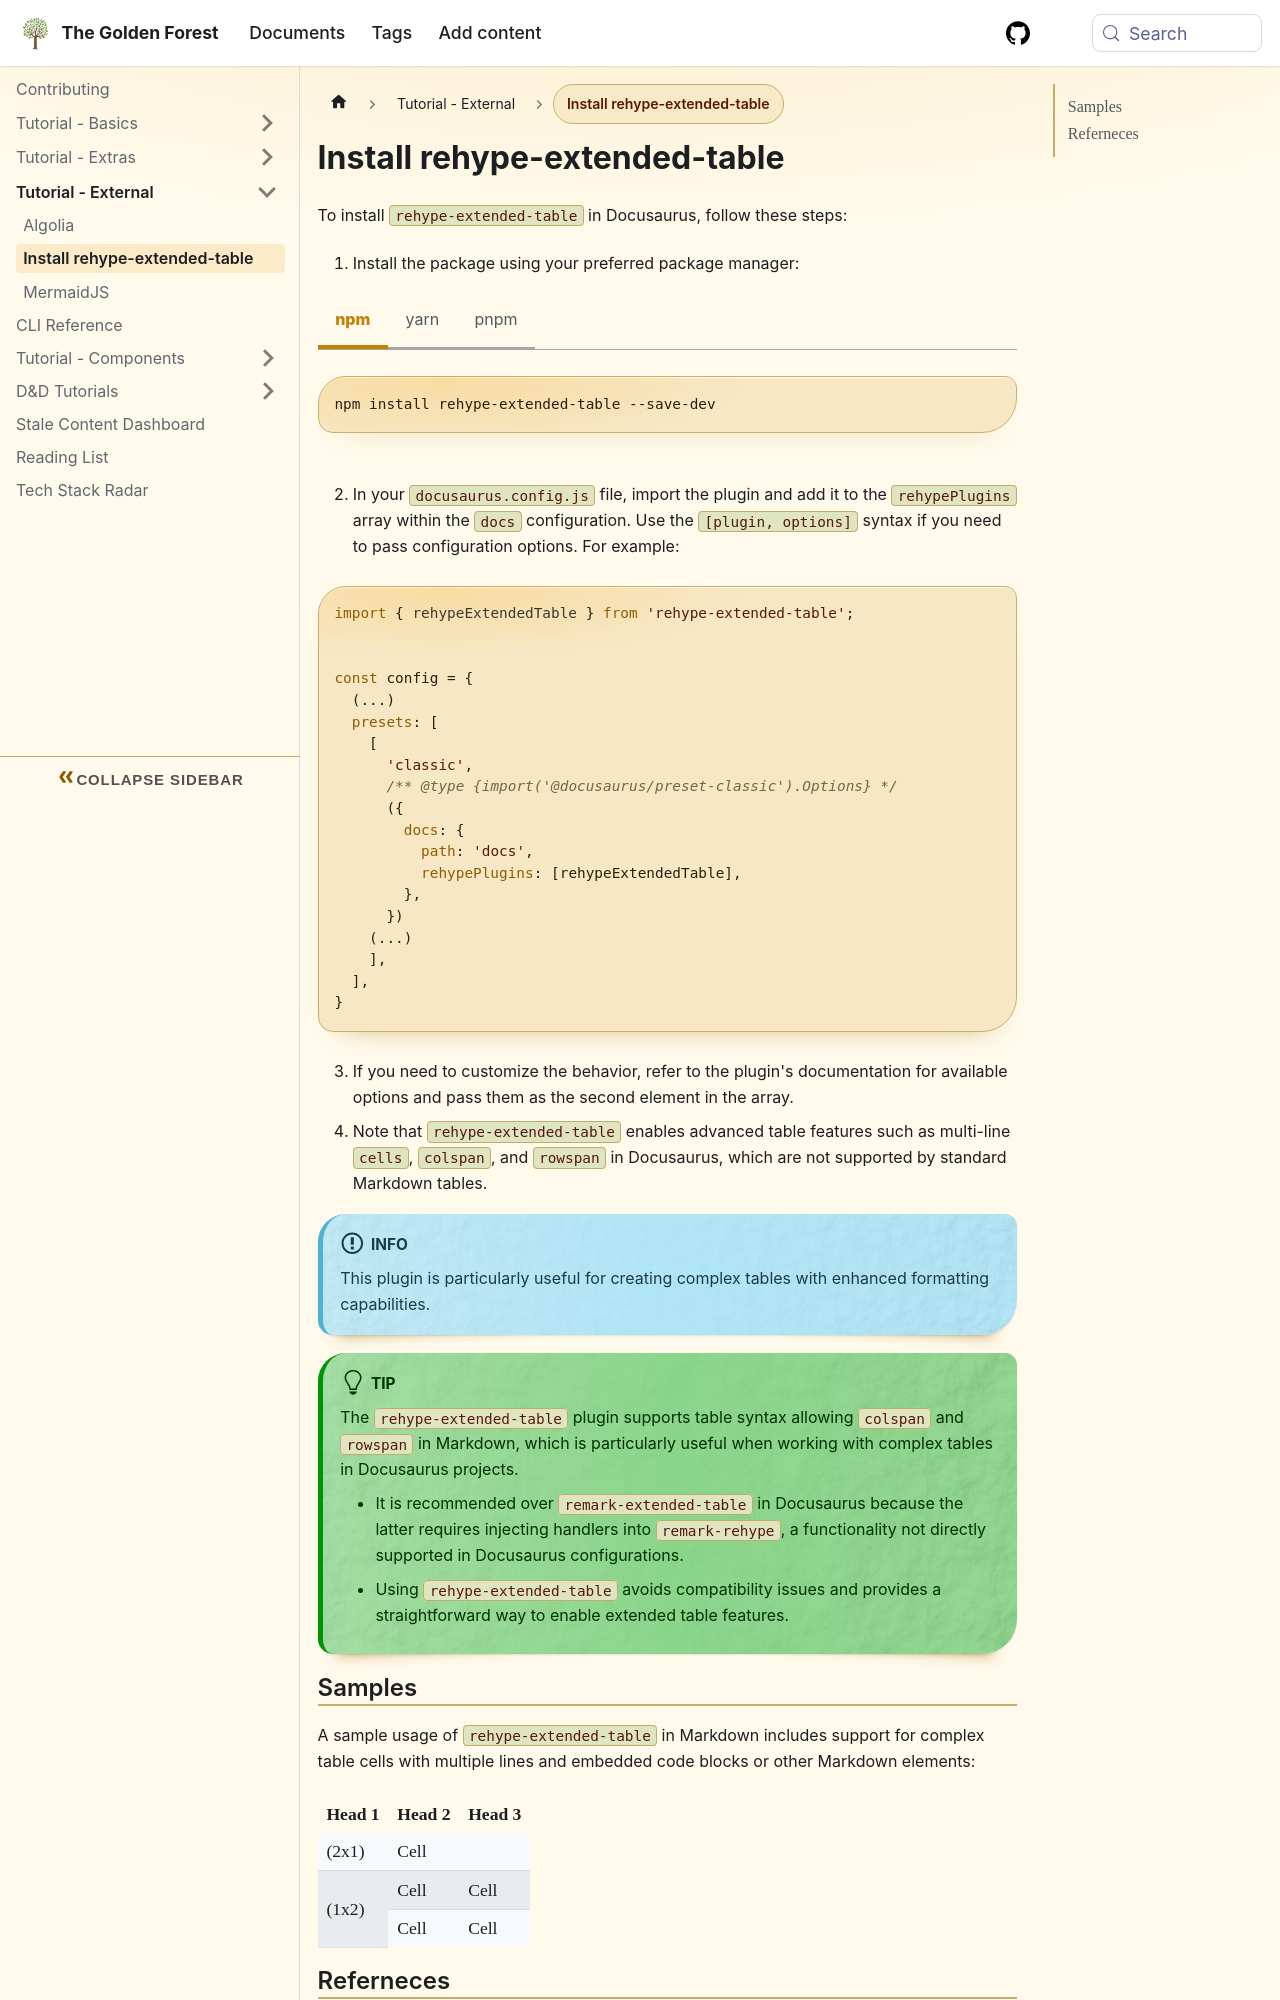

repository: sdelrio/golden-forest · page: pr-preview/pr-388/tutorial/tutorial-external/install-rehype-extended-table/index.html · generator: docusaurus

# Install rehype-extended-table

To install `rehype-extended-table` in Docusaurus, follow these steps:

1. Install the package using your preferred package manager:

import Tabs from '@theme/Tabs';
import TabItem from '@theme/TabItem';

<Tabs>
  <TabItem value="npm" label="npm" default>

```bash
npm install rehype-extended-table --save-dev
```

  </TabItem>
  <TabItem value="yarn" label="yarn">

```bash
yarn add rehype-extended-table
```
  </TabItem>
  <TabItem value="pnpm" label="pnpm">

```bash
pnpm add rehype-extended-table
```

  </TabItem>
</Tabs>

2. In your `docusaurus.config.js` file, import the plugin and add it to the `rehypePlugins` array within the `docs` configuration. Use the `[plugin, options]` syntax if you need to pass configuration options. For example:

```js
import { rehypeExtendedTable } from 'rehype-extended-table';


const config = {
  (...)
  presets: [
    [
      'classic',
      /** @type {import('@docusaurus/preset-classic').Options} */
      ({
        docs: {
          path: 'docs',
          rehypePlugins: [rehypeExtendedTable],
        },
      })
    (...)
    ],
  ],
}
```

3. If you need to customize the behavior, refer to the plugin's documentation for available options and pass them as the second element in the array.

4. Note that `rehype-extended-table` enables advanced table features such as multi-line `cells`, `colspan`, and `rowspan` in Docusaurus, which are not supported by standard Markdown tables.

:::info
This plugin is particularly useful for creating complex tables with enhanced formatting capabilities.
:::

:::tip
The `rehype-extended-table` plugin supports table syntax allowing `colspan` and `rowspan` in Markdown, which is particularly useful when working with complex tables in Docusaurus projects.

- It is recommended over `remark-extended-table` in Docusaurus because the latter requires injecting handlers into `remark-rehype`, a functionality not directly supported in Docusaurus configurations.
